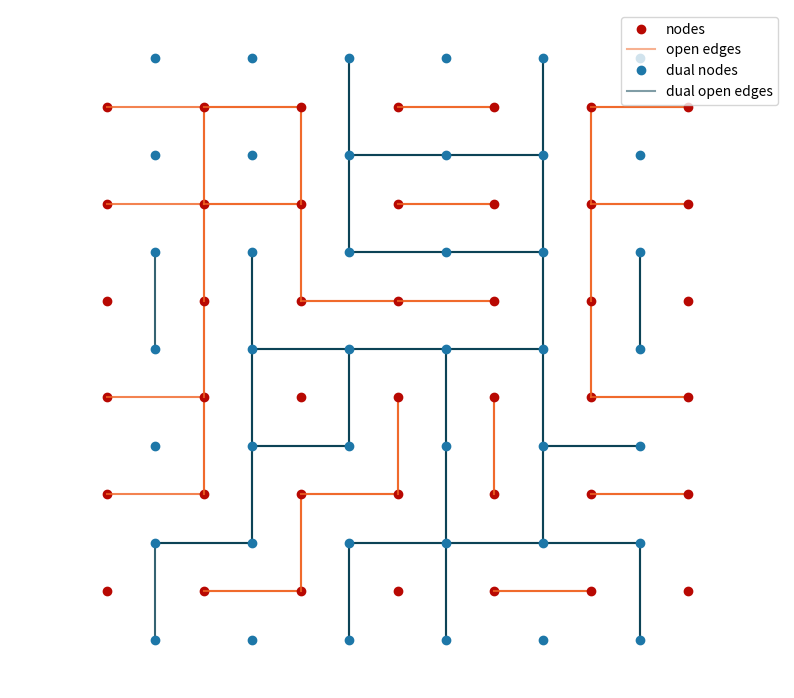

This chart was generated by the following Python code:
import numpy as np
import matplotlib.pyplot as plt
np.random.seed(9)
class graph:
    def __init__(self,nodes=None,dimension = 2,lowestEdges=[],c=20):
        if nodes == None:
            nodes = {
        }
        self.nodes = nodes
        self.onedge = set()
        self.dimension = dimension
        self.c=c
    def addEdge(self,node1,node2):
        node1=tuple(node1)
        node2=tuple(node2)
        rand = np.random.random()
        
        if node1 not in self.nodes[node2]:
            
            self.nodes[node2].append([node1,rand])
            self.nodes[node1].append([node2,rand])
                
    def addNode(self,node):
        node = tuple(node)
        
            
        self.nodes[node]=[]
        for i in range(self.dimension):
            for j in [-1,1]:
                neighbour = list(node)
                neighbour[i]+=j
                neighbour = tuple(neighbour)
                if neighbour in self.nodes:
                    self.addEdge(neighbour,node)
n = 6
grid1 = graph()
grid2 = graph()
for i in range(n+1):
    for j in range(n):
        grid1.addNode(np.array([i,j]))
        grid2.addNode(np.array([j+0.5,i-0.5]))
fig = plt.figure(figsize = (10,10))
axis = fig.add_subplot(1,1,1)
plt.plot([],[],'o',color='#b80802',label='nodes')
plt.plot([],[],color = '#f06424',alpha=0.5,label='open edges')
plt.plot([],[],'o',color='#1d77a8',label='dual nodes')
plt.plot([],[],color = '#023c4f',alpha=0.5,label='dual open edges')
for i in grid1.nodes:    
    for j in grid1.nodes[i]:
        if (i[0]==0&j[0][0]==0) or (i[0]==6&j[0][0]==6):
            pass
        elif j[1]>0.5:
            plt.plot(np.array([i[0],j[0][0]]),np.array([i[1],j[0][1]]),color = '#f06424',alpha=0.8)
        else:
            coord1 = ((-i[1]+j[0][1])/2+(i[0]+j[0][0])/2,(i[0]-j[0][0])/2+(i[1]+j[0][1])/2)
            coord2 =  ((i[1]-j[0][1])/2+(i[0]+j[0][0])/2,(-i[0]+j[0][0])/2+(i[1]+j[0][1])/2)
            plt.plot(np.array([coord1[0],coord2[0]]),np.array([coord1[1],coord2[1]]),color = '#023c4f',alpha=0.8)
    plt.plot(i[0],i[1],'o',color='#b80802')
for i in grid2.nodes:
    plt.plot(i[0],i[1],'o',color='#1d77a8')
plt.xlim(-1,n+1)
plt.ylim(-1,n)
plt.gca().set_aspect('equal', adjustable='box')
plt.axis('off')
plt.legend()
plt.show()
